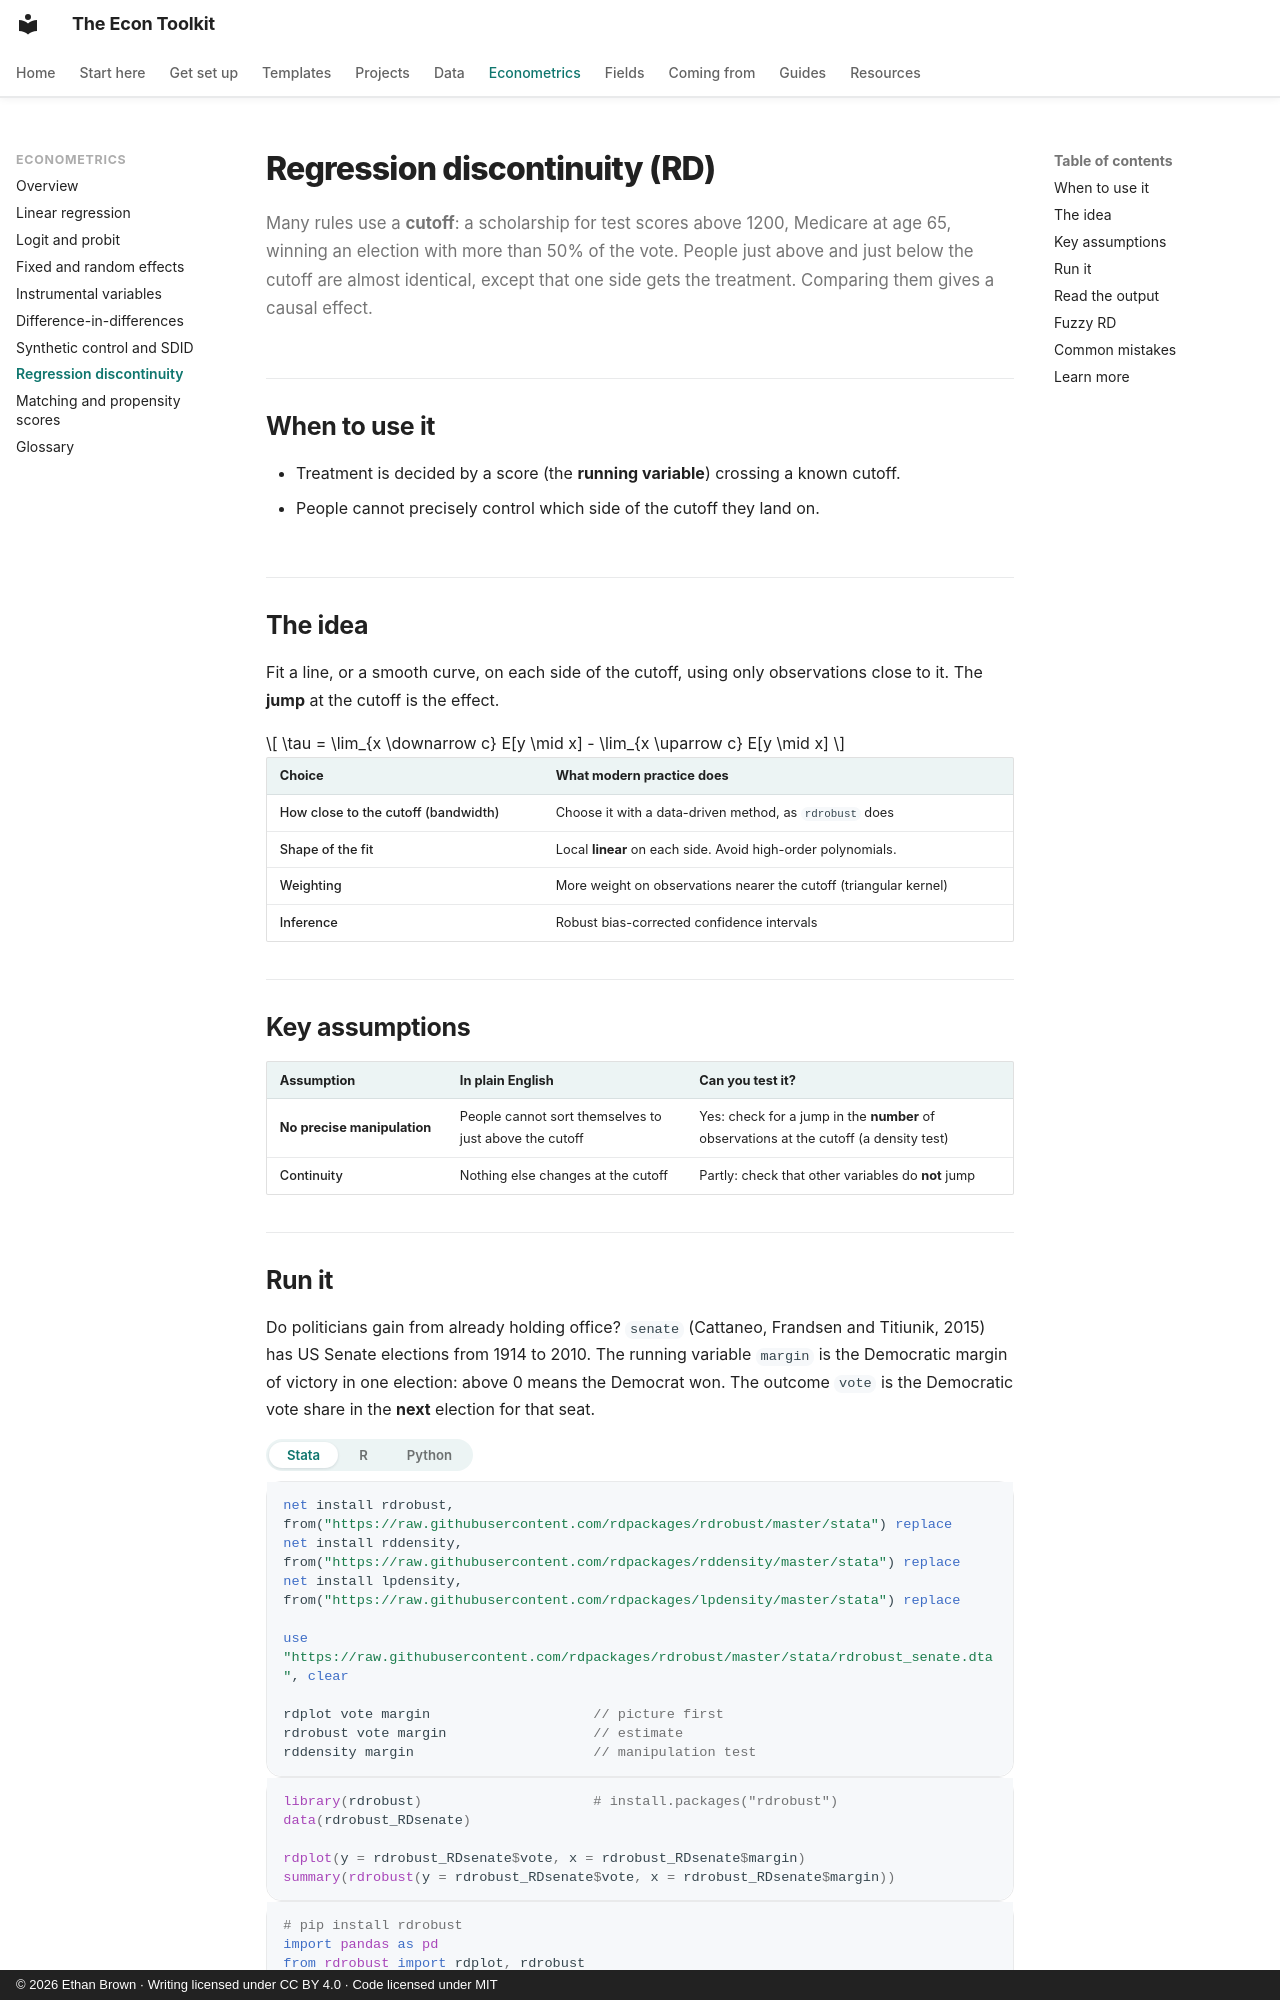

repository: ethanbrownecon/econ-toolkit · page: econometrics/rd/index.html · generator: mkdocs · copyright: © 2026 Ethan Brown · Writing licensed under CC BY 4.0 · Code licensed under MIT

# Regression discontinuity (RD)

Many rules use a **cutoff**: a scholarship for test scores above 1200, Medicare at age 65, winning an election with more than 50% of the vote. People just above and just below the cutoff are almost identical, except that one side gets the treatment. Comparing them gives a causal effect.

## When to use it

- Treatment is decided by a score (the **running variable**) crossing a known cutoff.
- People cannot precisely control which side of the cutoff they land on.

## The idea

Fit a line, or a smooth curve, on each side of the cutoff, using only observations close to it. The **jump** at the cutoff is the effect.

\[
\tau = \lim_{x \downarrow c} E[y \mid x] - \lim_{x \uparrow c} E[y \mid x]
\]

| Choice | What modern practice does |
|---|---|
| How close to the cutoff (bandwidth) | Choose it with a data-driven method, as `rdrobust` does |
| Shape of the fit | Local **linear** on each side. Avoid high-order polynomials. |
| Weighting | More weight on observations nearer the cutoff (triangular kernel) |
| Inference | Robust bias-corrected confidence intervals |

## Key assumptions

| Assumption | In plain English | Can you test it? |
|---|---|---|
| **No precise manipulation** | People cannot sort themselves to just above the cutoff | Yes: check for a jump in the **number** of observations at the cutoff (a density test) |
| Continuity | Nothing else changes at the cutoff | Partly: check that other variables do **not** jump |
